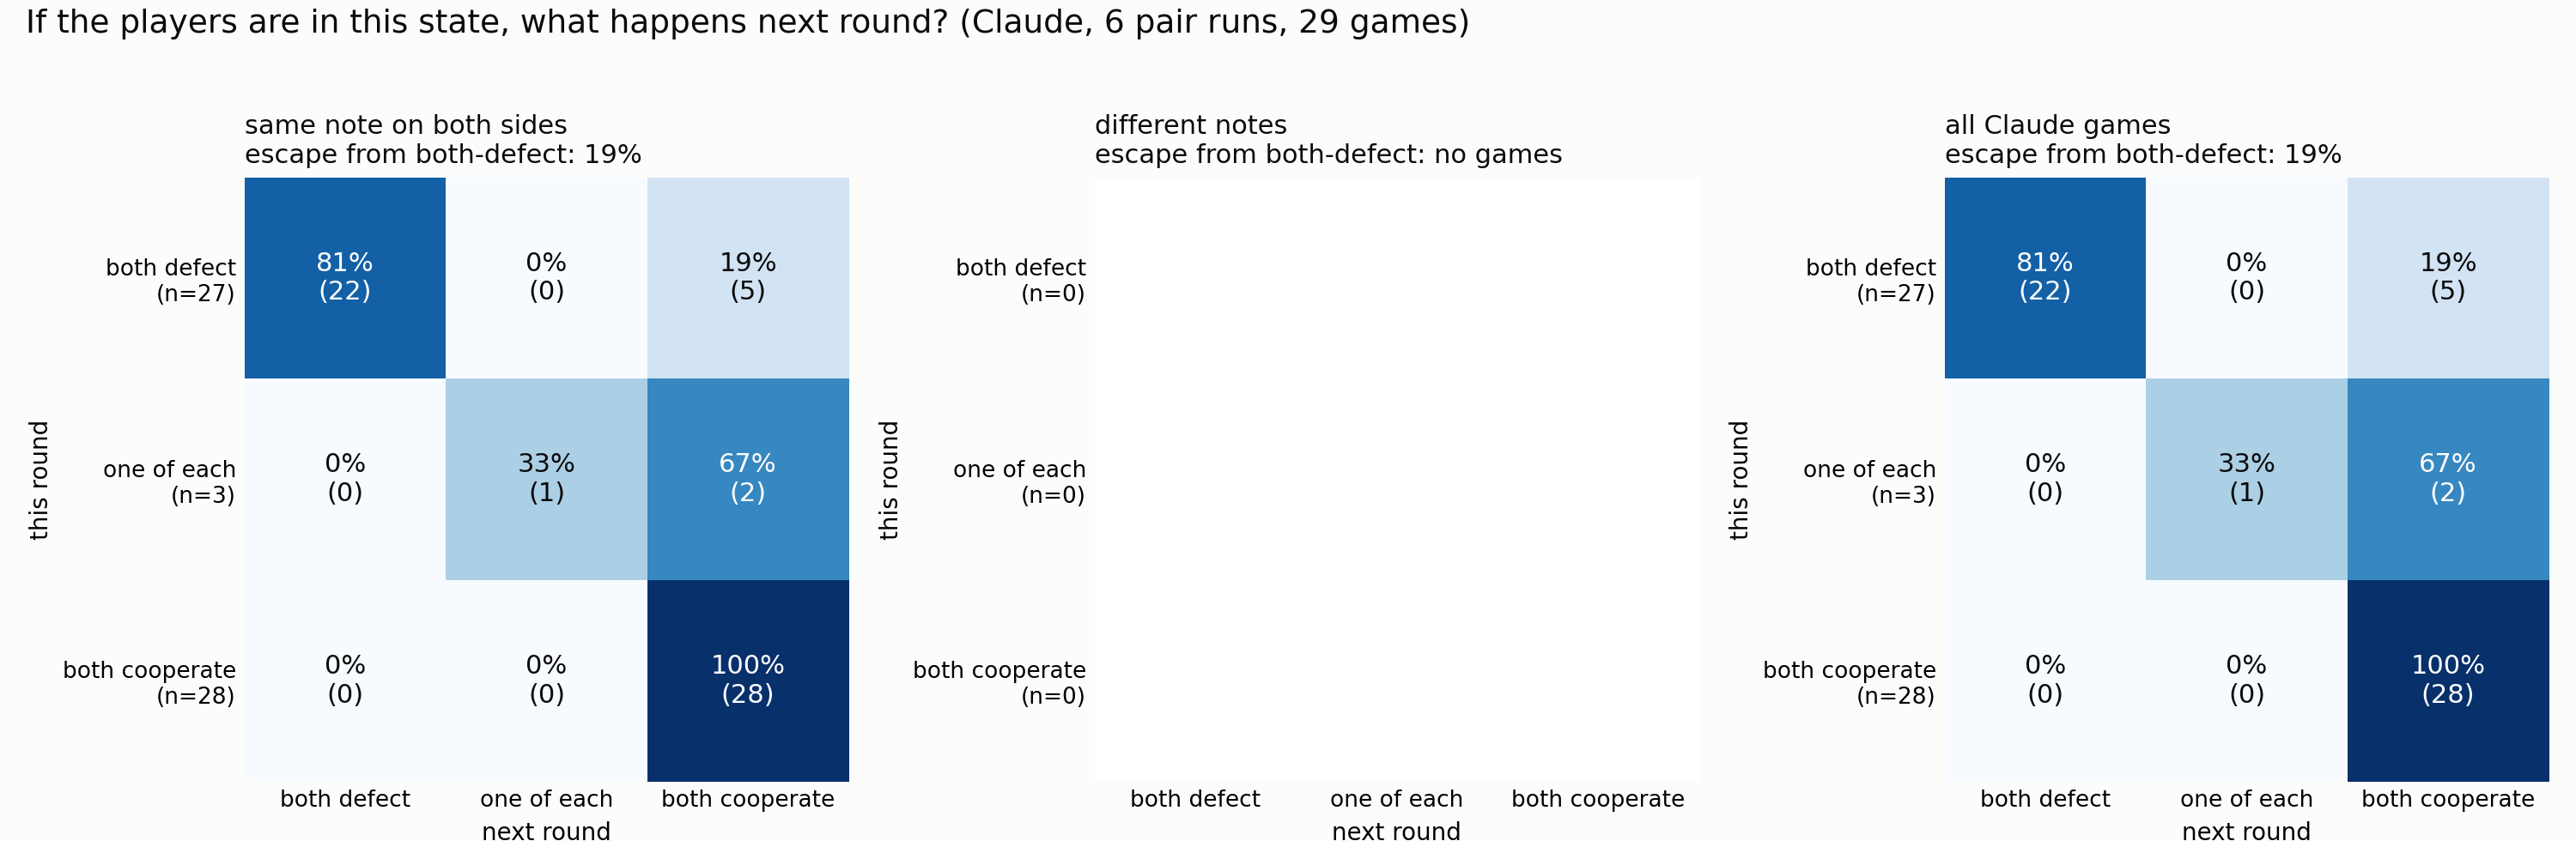

The file beside this chart, header and first rows:
group, this_round, next_round, count, total_from_this_round
same note on both sides, DD, DD, 22, 27
same note on both sides, DD, CD, 0, 27
same note on both sides, DD, CC, 5, 27
same note on both sides, CD, DD, 0, 3
same note on both sides, CD, CD, 1, 3
same note on both sides, CD, CC, 2, 3
same note on both sides, CC, DD, 0, 28
same note on both sides, CC, CD, 0, 28
same note on both sides, CC, CC, 28, 28
different notes, DD, DD, 0, 0
different notes, DD, CD, 0, 0
different notes, DD, CC, 0, 0
different notes, CD, DD, 0, 0
different notes, CD, CD, 0, 0
different notes, CD, CC, 0, 0
different notes, CC, DD, 0, 0
different notes, CC, CD, 0, 0
different notes, CC, CC, 0, 0
all Claude games, DD, DD, 22, 27
all Claude games, DD, CD, 0, 27
all Claude games, DD, CC, 5, 27
all Claude games, CD, DD, 0, 3
all Claude games, CD, CD, 1, 3
all Claude games, CD, CC, 2, 3
all Claude games, CC, DD, 0, 28
all Claude games, CC, CD, 0, 28
all Claude games, CC, CC, 28, 28
